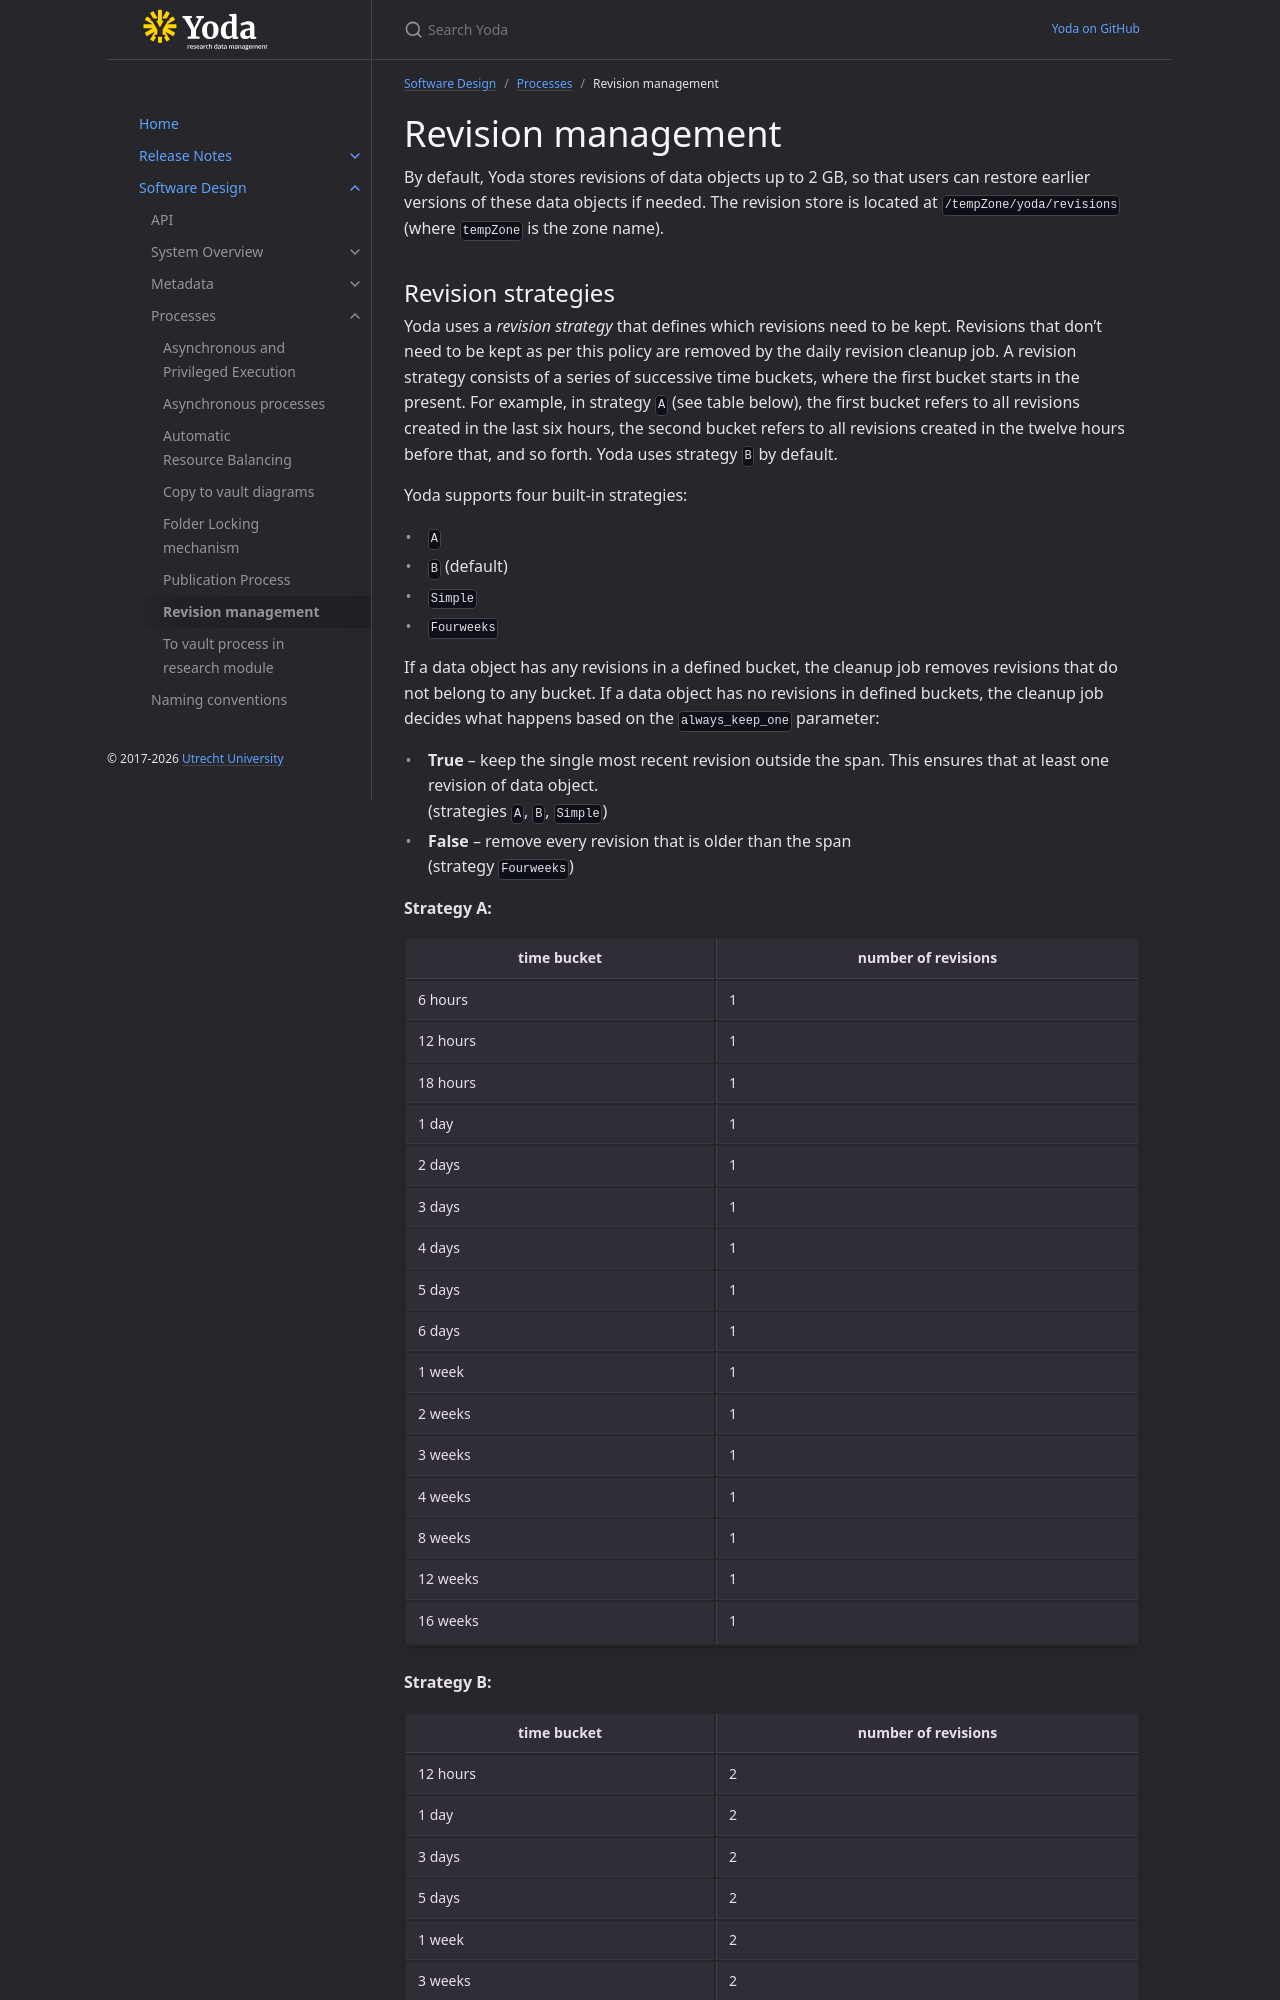

repository: UtrechtUniversity/yoda · page: design/processes/revisions.html · generator: jekyll

---
grand_parent: Software Design
parent: Processes
---
# Revision management

By default, Yoda stores revisions of data objects up to 2 GB, so that users can restore earlier versions of these data objects if needed.
The revision store is located at `/tempZone/yoda/revisions` (where `tempZone` is the zone name).
